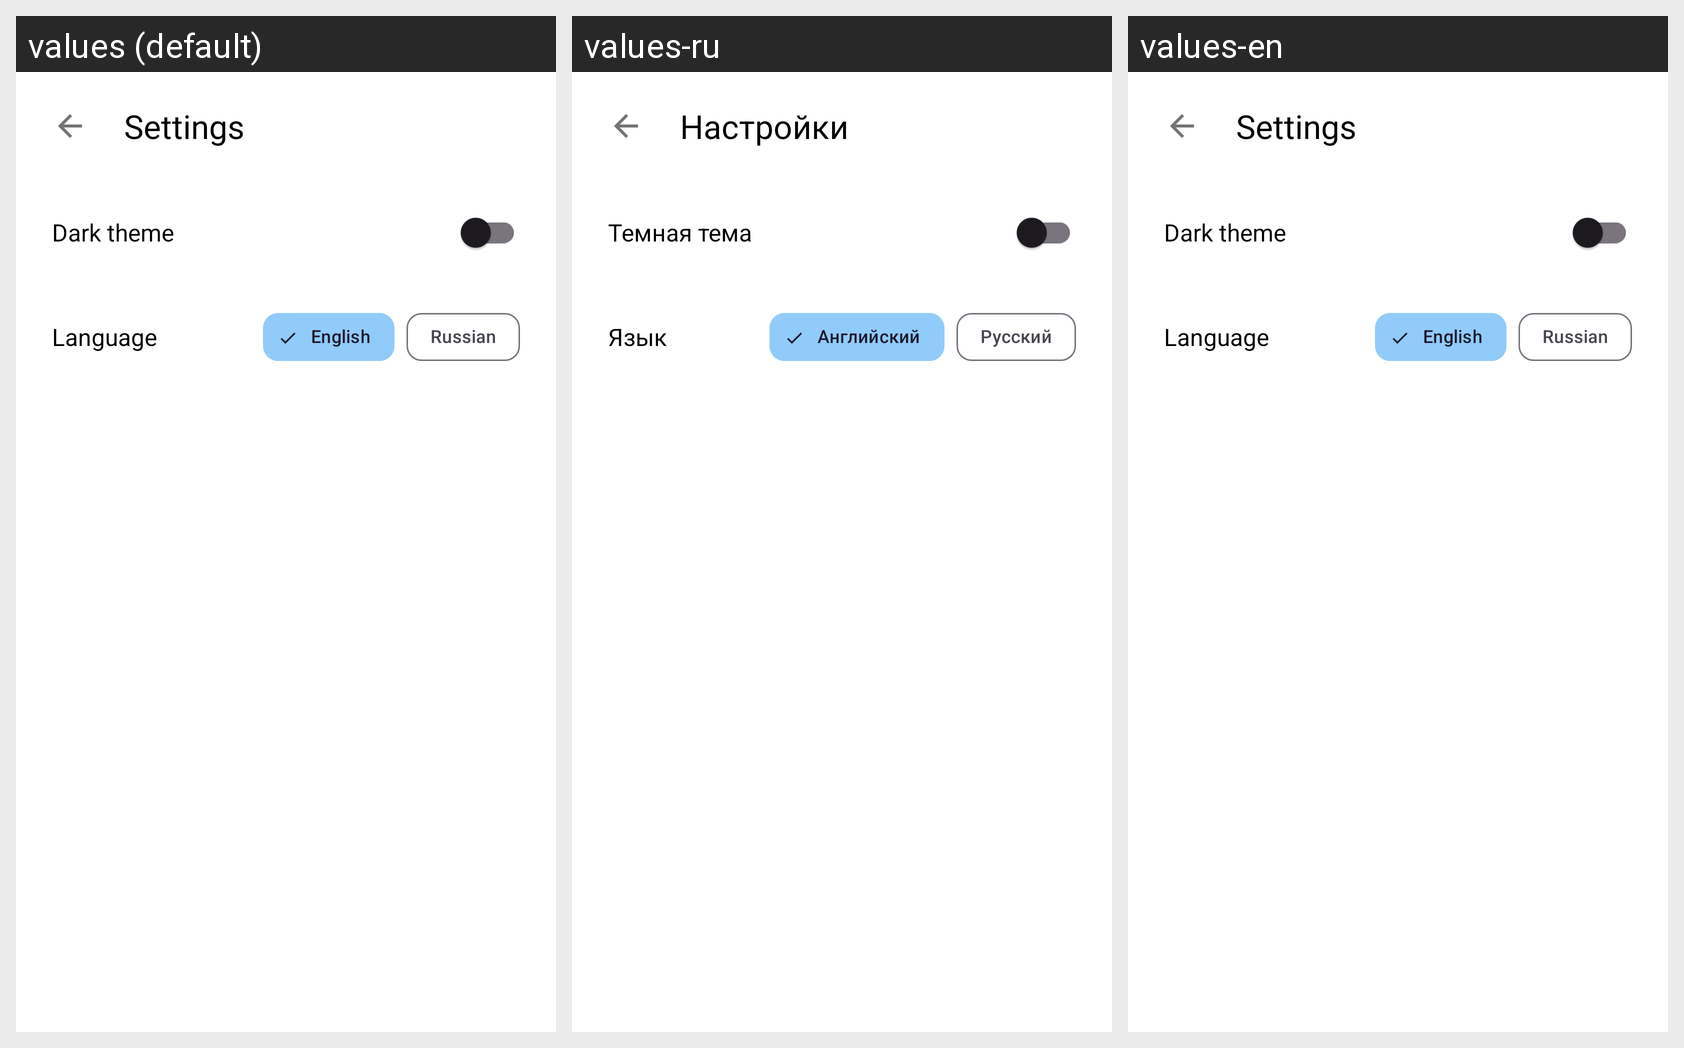

This grid shows one Android layout under several languages. Give, for every string resource on the screen, its name, the default text and each shown locale's text.
Android screen res/layout/fragment_settings.xml rendered under 3 locales, left to right: values (default), values-ru, values-en. Device: Nexus 5 (rendered at 1080×1920; each locale shown at half size, 540×960, under a caption strip naming it); theme Theme.GetUp.
Strings drawn on this screen, with the default value and each locale's value (text and hints the layout hard-codes, and strings that could not be matched under every locale, appear in the picture but are not listed):

dark_theme
  values: Dark theme
  values-ru: Темная тема
  values-en: Dark theme

language
  values: Language
  values-ru: Язык
  values-en: Language

english
  values: English
  values-ru: Английский
  values-en: English

russian
  values: Russian
  values-ru: Русский
  values-en: Russian
